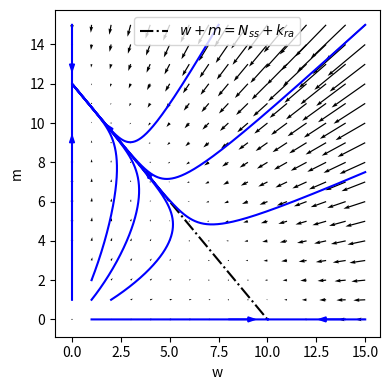

This chart was generated by the following Python code:
import numpy as np
# from itertools import permutations
from scipy.integrate import odeint
import matplotlib.pyplot as plt

# Parameters
c = 2.5e-3
Nss = 10
kra = 2

def f(Y, t):
    w, m = Y
    rate = c * (Nss-w-m)
    return [c*(Nss-w-m)*w, c*(Nss-w-m+kra)*m]

w = np.arange(0, 16, 1)
m = np.arange(0, 16, 1)

W, M = np.meshgrid(w, m)

dW = c * (Nss-W-M) * W
dM = c * (Nss-W-M+kra) * M

fig, ax = plt.subplots(figsize = (4, 4))
ax.quiver(W, M, dW, dM)
ax.plot([0, Nss], [Nss+kra, 0], linestyle = "-.", color = "black", label = "$w + m = N_{ss} + k_{ra}$")

ts = np.linspace(0, 1000, 5001)
for w0, m0 in [[0,1], [1,0], [1,1], [1,2], [2,1],
               [0,15], [15,0], [15, 15], [7.5, 15], [15, 7.5]]:
        sols = odeint(f, [w0, m0], ts)
        ax.plot(sols[:,0], sols[:,1], color = "blue")
ax.arrow(0, 8, 0, 1, head_width = 0.25, color = "blue")
ax.arrow(8, 0, 1, 0, head_width = 0.25, color = "blue")
ax.arrow(3, 8.4, -1, 1.23, head_width = 0.25, color = "blue")
ax.arrow(5, 6, -1, 1.25, head_width = 0.25, color = "blue")
# ax.arrow(2, 4, 1, 2, head_width = 0.25, color = "blue")
# ax.arrow(4, 2, 2, 1, head_width = 0.25, color = "blue")
# ax.arrow(3, 3, 1, 1, head_width = 0.25, color = "blue")
ax.arrow(14, 0, -1, 0, head_width = 0.25, color = "blue")
ax.arrow(0, 14, 0, -1, head_width = 0.25, color = "blue")
# ax.arrow(5, 10, -1, -2, head_width = 0.25, color = "blue")
# ax.arrow(10, 5, -2, -1, head_width = 0.25, color = "blue")
# ax.arrow(8, 8, -1, -1, head_width = 0.25, color = "blue")
ax.legend()
ax.set_xlabel("w")
ax.set_ylabel("m")
plt.tight_layout()
# plt.savefig("../figures/ra_ode_quiver.png")
plt.show()

